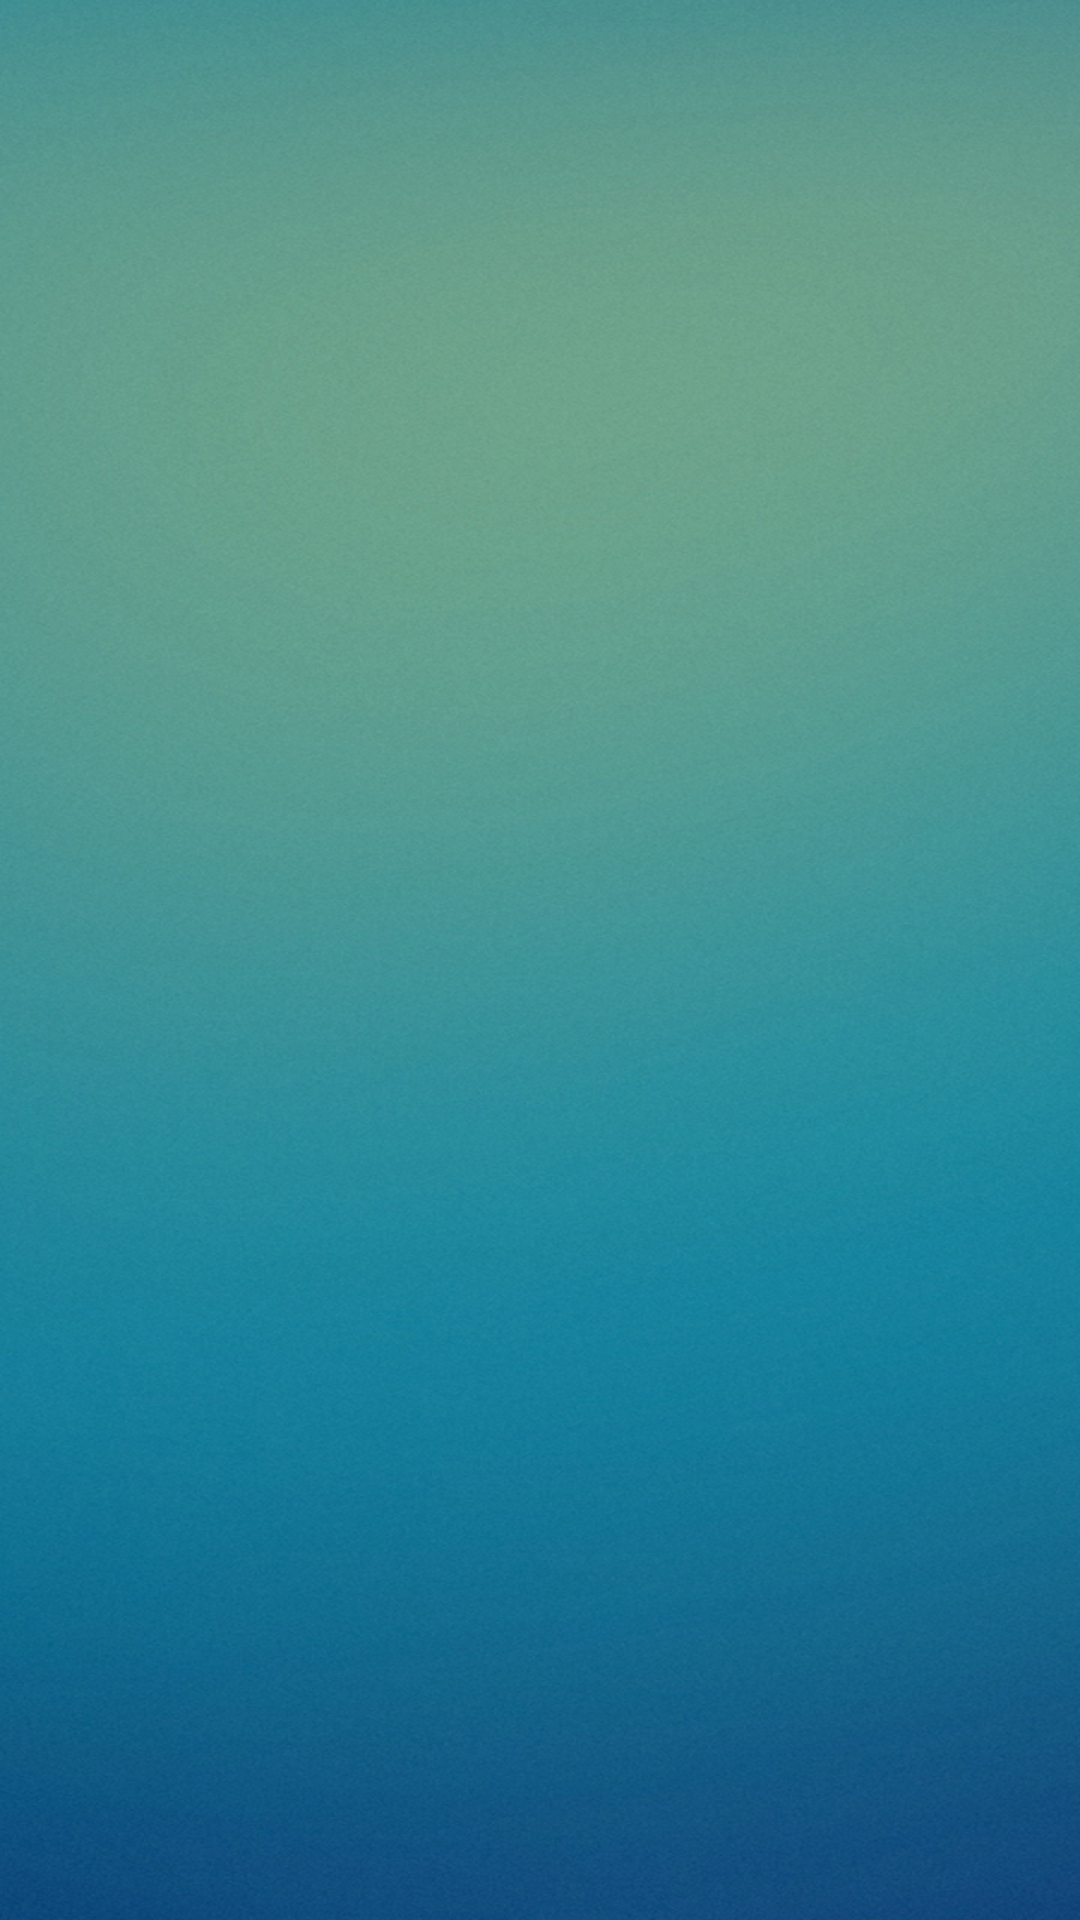

Produce the Android XML layout that renders to this screen, including the resource entries it uses.
<!-- AndroidManifest.xml: application theme Theme.AppCompat -->
<!-- res/layout/activity_main.xml -->
<?xml version="1.0" encoding="utf-8"?>
<LinearLayout xmlns:android="http://schemas.android.com/apk/res/android"
    android:orientation="vertical"
    android:layout_width="fill_parent"
    android:layout_height="fill_parent"
    android:paddingTop="10dp"
    android:background="@drawable/home_background"
    >

    <GridView
        android:id="@+id/gridView1"
        android:layout_width="fill_parent"
        android:layout_height="fill_parent"
        android:verticalSpacing="20dp"
        android:layout_marginTop="50dp"
        android:layout_gravity="center"
        android:gravity="center"

        android:numColumns="2" >

    </GridView>
</LinearLayout>
<!-- resources referenced by this layout -->
<resources>
  <!-- drawable home_background: jpg bitmap (drawable, 438446 bytes) -->
</resources>
